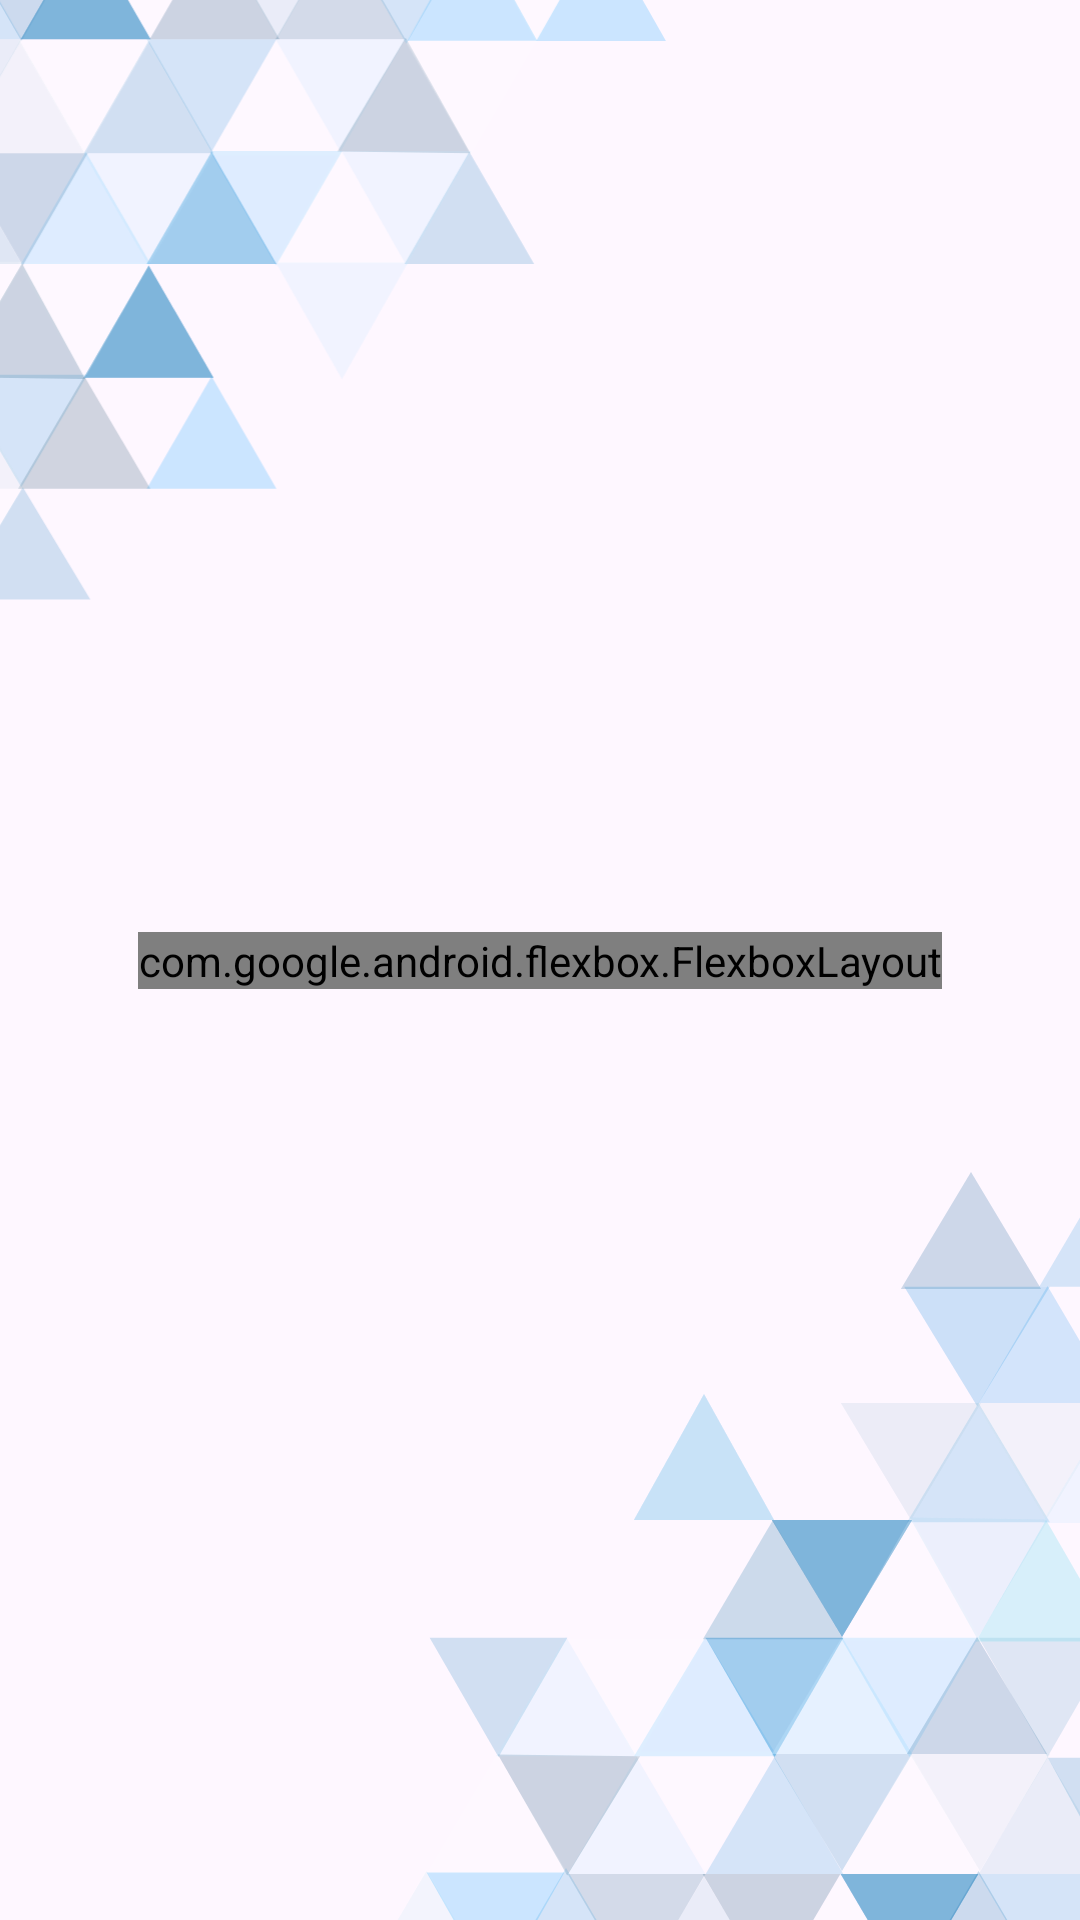

The Android layout XML behind this screen, and the referenced resources:
<!-- AndroidManifest.xml: application theme Theme.WhiskeyVictor -->
<!-- res/layout/activity_splash_screen.xml -->
<?xml version="1.0" encoding="utf-8"?>
<androidx.constraintlayout.widget.ConstraintLayout
    xmlns:android="http://schemas.android.com/apk/res/android"
    xmlns:app="http://schemas.android.com/apk/res-auto"
    xmlns:tools="http://schemas.android.com/tools"
    android:layout_width="match_parent"
    android:layout_height="match_parent"
    tools:context=".SplashScreen">

    <ImageView
        android:layout_width="wrap_content"
        android:layout_height="wrap_content"
        android:layout_marginStart="-40dp"
        android:layout_marginTop="-40dp"
        android:src="@drawable/splash_screen_up_component"
        app:layout_constraintStart_toStartOf="parent"
        app:layout_constraintTop_toTopOf="parent"/>

    <ImageView
        android:layout_width="wrap_content"
        android:layout_height="wrap_content"
        android:layout_marginEnd="-40dp"
        android:layout_marginBottom="-40dp"
        android:src="@drawable/splash_screen_down_component"
        app:layout_constraintEnd_toEndOf="parent"
        app:layout_constraintBottom_toBottomOf="parent"/>

    <com.google.android.flexbox.FlexboxLayout
        android:layout_width="wrap_content"
        android:layout_height="wrap_content"
        app:flexDirection="row"
        app:layout_constraintBottom_toBottomOf="parent"
        app:layout_constraintTop_toTopOf="parent"
        app:layout_constraintStart_toStartOf="parent"
        app:layout_constraintEnd_toEndOf="parent">

        <ImageView
            android:layout_width="60dp"
            android:layout_height="60dp"
            android:layout_marginEnd="6dp"
            android:src="@drawable/splash_screen_logo"/>

        <com.google.android.flexbox.FlexboxLayout
            android:layout_width="match_parent"
            android:layout_height="wrap_content"
            app:flexDirection="column">

            <ImageView
                android:layout_width="wrap_content"
                android:layout_height="wrap_content"
                android:src="@drawable/splash_screen_app_name"/>

            <View
                android:layout_width="175dp"
                android:layout_height="2dp"
                android:layout_marginTop="4dp"
                android:background="@drawable/color_gradient" />

            <TextView
                android:layout_width="wrap_content"
                android:layout_height="wrap_content"
                android:text="@string/splash_screen_app_tag_line"/>

            <View
                android:layout_width="175dp"
                android:layout_height="2dp"
                android:layout_marginTop="4dp"
                android:background="@drawable/color_gradient" />

        </com.google.android.flexbox.FlexboxLayout>

    </com.google.android.flexbox.FlexboxLayout>

</androidx.constraintlayout.widget.ConstraintLayout>
<!-- resources referenced by this layout -->
<resources>
  <!-- drawable color_gradient (drawable) -->
  <?xml version="1.0" encoding="utf-8"?>
  <shape
      xmlns:android="http://schemas.android.com/apk/res/android"
      android:shape="rectangle">
      <gradient
          android:startColor="@color/light"
          android:endColor="@color/dark"
          android:angle="0" /> 
  </shape>
  <!-- drawable splash_screen_app_name: vector/xml drawable (drawable, 4249 chars, omitted) -->
  <!-- drawable splash_screen_down_component: vector/xml drawable (drawable, 9528 chars, omitted) -->
  <!-- drawable splash_screen_logo: vector/xml drawable (drawable, 3120 chars, omitted) -->
  <!-- drawable splash_screen_up_component: vector/xml drawable (drawable, 8042 chars, omitted) -->
  <string name="splash_screen_app_tag_line">OPEN AND MANAGE LINKS</string>
  <style name="Theme.WhiskeyVictor" parent="Base.Theme.WhiskeyVictor" />
  <color name="light">#FF88D8D2</color>
  <color name="dark">#FF1F5CD1</color>
  <style name="Base.Theme.WhiskeyVictor" parent="Theme.Material3.DayNight.NoActionBar">
          
          
          <item name="colorPrimary">@color/black</item>
      </style>
  <color name="black">#FF000000</color>
</resources>
